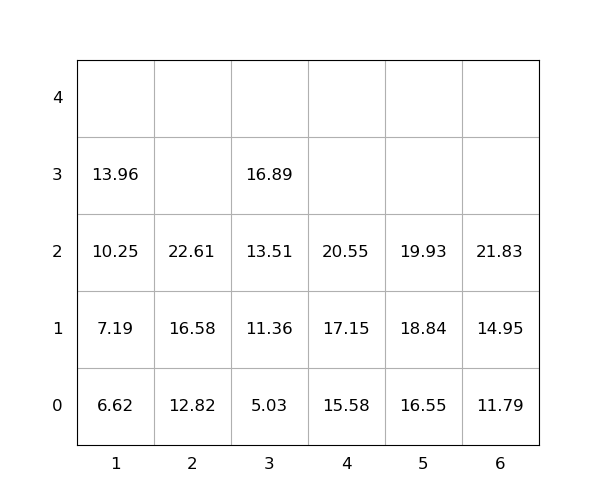

Data behind this chart, as committed beside it:
idx, loc_x, loc_y, loc_z, weight, group, score, seq, reloc, size(ft)
1, 6, 0, 0, 11.79, 0, 11.79, 0, 0, 20
2, 4, 0, 0, 15.58, 0, 15.58, 0, 0, 20
3, 5, 0, 0, 16.55, 0, 16.55, 0, 0, 20
4, 3, 0, 0, 5.03, 0, 5.03, 1, 0, 20
5, 6, 0, 1, 14.95, 0, 14.95, 2, 0, 20
6, 6, 0, 2, 21.83, 0, 21.83, 3, 0, 20
7, 4, 0, 1, 17.15, 0, 17.15, 4, 0, 20
8, 3, 0, 1, 11.36, 0, 11.36, 5, 0, 20
9, 1, 0, 0, 6.62, 0, 6.62, 6, 0, 20
10, 3, 0, 2, 13.51, 0, 13.51, 7, 0, 20
11, 5, 0, 1, 18.84, 0, 18.84, 8, 0, 20
12, 3, 0, 3, 16.89, 0, 16.89, 9, 0, 20
13, 2, 0, 0, 12.82, 0, 12.82, 10, 0, 20
14, 2, 0, 1, 16.58, 0, 16.58, 11, 0, 20
15, 4, 0, 2, 20.55, 0, 20.55, 12, 0, 20
16, 1, 0, 1, 7.19, 0, 7.19, 13, 0, 20
17, 2, 0, 2, 22.61, 0, 22.61, 14, 0, 20
18, 1, 0, 2, 10.25, 0, 10.25, 15, 0, 20
19, 1, 0, 3, 13.96, 0, 13.96, 16, 0, 20
20, 5, 0, 2, 19.93, 0, 19.93, 17, 0, 20
